Dataset: Dataset (GitHub, mehathab-a/Projects-2). Classes: healthy, non sprayable, sprayable.

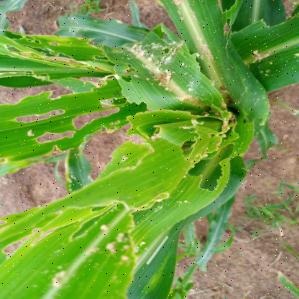
Label: non sprayable

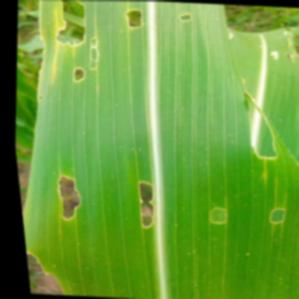
Label: sprayable

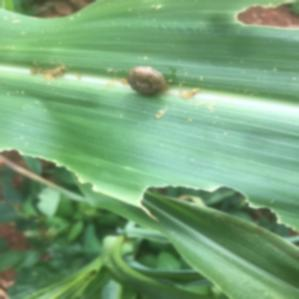
Label: non sprayable

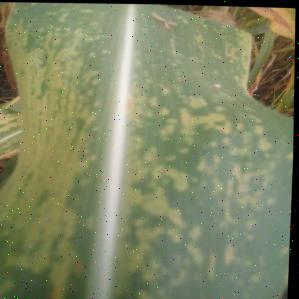
Label: healthy

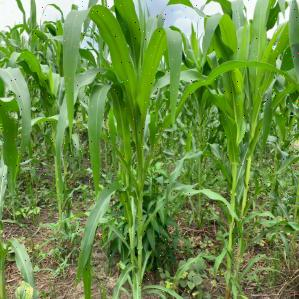
Label: healthy

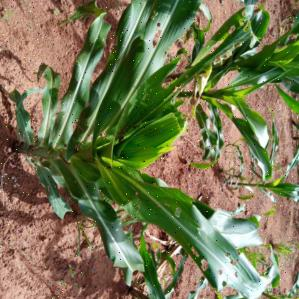
Label: sprayable
